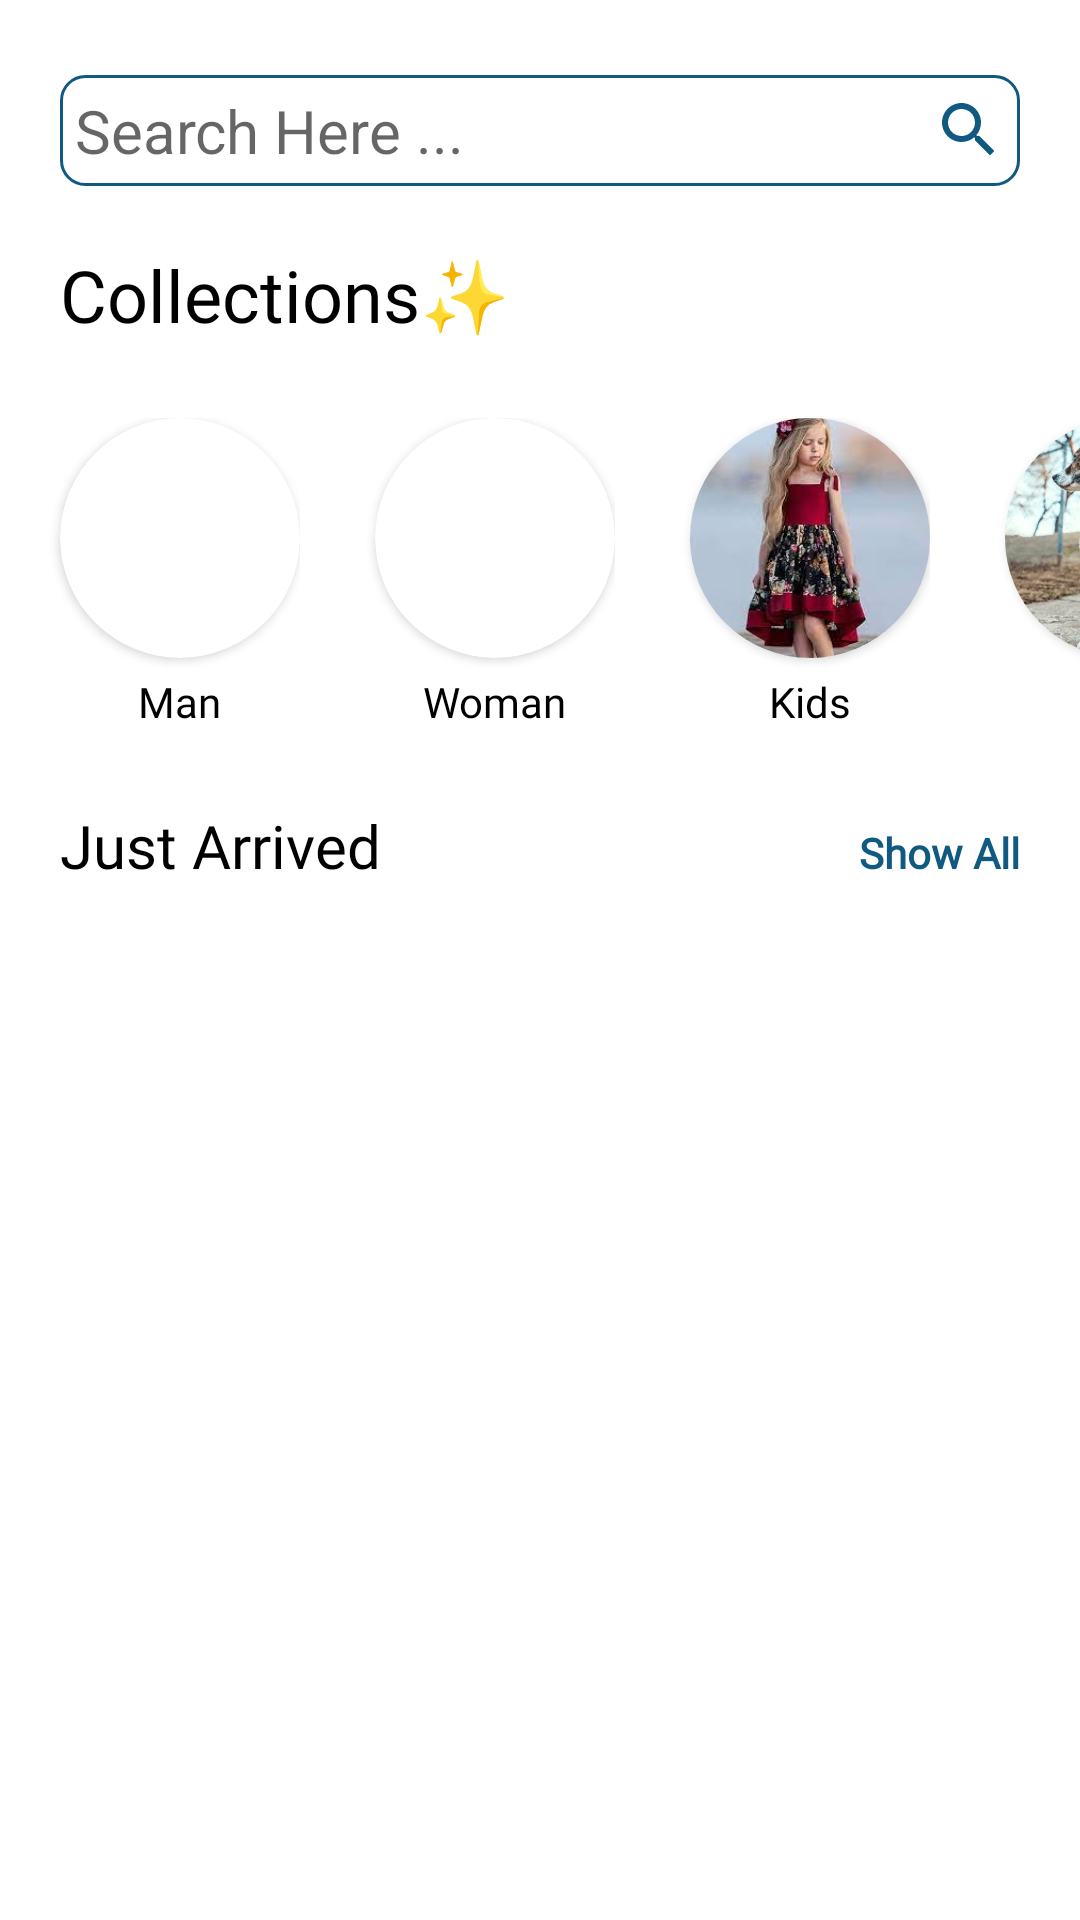

Produce the Android XML layout that renders to this screen, including the resource entries it uses.
<!-- AndroidManifest.xml: application theme Theme.Clothy -->
<!-- res/layout/fragment_user_home.xml -->
<?xml version="1.0" encoding="utf-8"?>
<LinearLayout xmlns:android="http://schemas.android.com/apk/res/android"
    xmlns:app="http://schemas.android.com/apk/res-auto"
    xmlns:tools="http://schemas.android.com/tools"
    android:layout_width="match_parent"
    android:layout_height="match_parent"
    android:orientation="vertical"

    tools:context=".User.UserHomeFrag">

    <androidx.core.widget.NestedScrollView
        android:layout_width="match_parent"
        android:layout_height="match_parent"
        android:fillViewport="true">

        <LinearLayout
            android:layout_width="match_parent"
            android:layout_height="wrap_content"
            android:id="@+id/focus"
            android:orientation="vertical">

            <EditText
                android:imeOptions="actionSearch"
                android:inputType="text"
                android:padding="5dp"
                android:id="@+id/SearchView"
                android:layout_width="match_parent"
                android:layout_height="wrap_content"
                android:maxLines="1"
                android:layout_marginHorizontal="20dp"
                android:layout_marginTop="25dp"
                android:background="@drawable/searchview_bg"
                android:drawableRight="@drawable/ic_baseline_search_24"
                android:hint="Search Here ..."
                android:textSize="20dp" />

            <TextView
                android:layout_width="wrap_content"
                android:layout_height="wrap_content"
                android:layout_marginLeft="20dp"
                android:layout_marginTop="20dp"
                android:fontFamily="@font/poppins_medium"
                android:text="Collections✨"
                android:textColor="@color/black"
                android:textSize="24dp">

            </TextView>

            <HorizontalScrollView
                android:layout_width="match_parent"
                android:layout_height="wrap_content"
                android:layout_marginTop="25dp"
                android:scrollbars="none">

                <LinearLayout
                    android:layout_width="wrap_content"
                    android:layout_height="wrap_content"
                    android:orientation="horizontal">

                    <LinearLayout
                        android:layout_width="wrap_content"
                        android:layout_height="wrap_content"
                        android:layout_marginRight="5dp"
                        android:orientation="vertical">

                        <androidx.cardview.widget.CardView
                            android:id="@+id/man"
                            android:layout_width="80dp"
                            android:layout_height="80dp"
                            android:layout_marginLeft="20dp"
                            app:cardCornerRadius="40dp">

                            <ImageView
                                android:layout_width="match_parent"
                                android:layout_height="match_parent"
                                android:scaleType="centerCrop"
                                android:src="@drawable/man_category">

                            </ImageView>

                        </androidx.cardview.widget.CardView>

                        <TextView
                            android:layout_width="wrap_content"
                            android:layout_height="wrap_content"
                            android:layout_gravity="center_horizontal"
                            android:layout_marginLeft="10dp"
                            android:layout_marginTop="5dp"
                            android:fontFamily="@font/poppins_light"
                            android:text="Man"
                            android:textColor="@color/black">

                        </TextView>
                    </LinearLayout>

                    <LinearLayout
                        android:layout_width="wrap_content"
                        android:layout_height="wrap_content"
                        android:layout_marginRight="5dp"
                        android:orientation="vertical">

                        <androidx.cardview.widget.CardView
                            android:id="@+id/woman"
                            android:layout_width="80dp"
                            android:layout_height="80dp"
                            android:layout_marginLeft="20dp"
                            app:cardCornerRadius="40dp">

                            <ImageView
                                android:layout_width="match_parent"
                                android:layout_height="match_parent"
                                android:scaleType="centerCrop"
                                android:src="@drawable/woman_category">

                            </ImageView>

                        </androidx.cardview.widget.CardView>

                        <TextView
                            android:layout_width="wrap_content"
                            android:layout_height="wrap_content"
                            android:layout_gravity="center_horizontal"
                            android:layout_marginLeft="10dp"
                            android:layout_marginTop="5dp"
                            android:fontFamily="@font/poppins_light"
                            android:text="Woman"
                            android:textColor="@color/black">

                        </TextView>
                    </LinearLayout>

                    <LinearLayout
                        android:layout_width="wrap_content"
                        android:layout_height="wrap_content"
                        android:layout_marginRight="5dp"
                        android:orientation="vertical">

                        <androidx.cardview.widget.CardView
                            android:id="@+id/kids"
                            android:layout_width="80dp"
                            android:layout_height="80dp"
                            android:layout_marginLeft="20dp"
                            app:cardCornerRadius="40dp">

                            <ImageView
                                android:layout_width="match_parent"
                                android:layout_height="match_parent"
                                android:scaleType="centerCrop"
                                android:src="@drawable/kids_category">

                            </ImageView>

                        </androidx.cardview.widget.CardView>

                        <TextView
                            android:layout_width="wrap_content"
                            android:layout_height="wrap_content"
                            android:layout_gravity="center_horizontal"
                            android:layout_marginLeft="10dp"
                            android:layout_marginTop="5dp"
                            android:fontFamily="@font/poppins_light"
                            android:text="Kids"
                            android:textColor="@color/black">

                        </TextView>
                    </LinearLayout>

                    <LinearLayout
                        android:layout_width="wrap_content"
                        android:layout_height="wrap_content"
                        android:layout_marginRight="20dp"
                        android:orientation="vertical">

                        <androidx.cardview.widget.CardView
                            android:id="@+id/pets"
                            android:layout_width="80dp"
                            android:layout_height="80dp"
                            android:layout_marginLeft="20dp"
                            app:cardCornerRadius="40dp">

                            <ImageView
                                android:layout_width="match_parent"
                                android:layout_height="match_parent"
                                android:scaleType="centerCrop"
                                android:src="@drawable/pets_category">

                            </ImageView>

                        </androidx.cardview.widget.CardView>

                        <TextView
                            android:layout_width="wrap_content"
                            android:layout_height="wrap_content"
                            android:layout_gravity="center_horizontal"
                            android:layout_marginLeft="10dp"
                            android:layout_marginTop="5dp"
                            android:fontFamily="@font/poppins_light"
                            android:text="Pets"
                            android:textColor="@color/black">

                        </TextView>
                    </LinearLayout>
                </LinearLayout>
            </HorizontalScrollView>

            <LinearLayout
                android:layout_width="match_parent"
                android:layout_height="wrap_content"
                android:orientation="horizontal">

                <TextView
                    android:layout_width="wrap_content"
                    android:layout_height="wrap_content"
                    android:layout_marginLeft="20dp"
                    android:layout_marginTop="25dp"
                    android:layout_weight="1"
                    android:fontFamily="@font/poppins_medium"
                    android:text="Just Arrived"
                    android:textColor="@color/black"
                    android:textSize="20dp">

                </TextView>

                <TextView
                    android:id="@+id/show_all"
                    android:layout_width="wrap_content"
                    android:layout_height="wrap_content"
                    android:layout_marginTop="25dp"
                    android:layout_marginRight="20dp"
                    android:fontFamily="@font/poppins_light"
                    android:text="Show All"
                    android:textColor="@color/blue1"
                    android:textStyle="bold">

                </TextView>
            </LinearLayout>

            <androidx.recyclerview.widget.RecyclerView
                android:id="@+id/user_productlist"
                android:layout_width="match_parent"
                android:layout_height="wrap_content"
                android:layout_marginTop="10dp" />
        </LinearLayout>
    </androidx.core.widget.NestedScrollView>


</LinearLayout>
<!-- resources referenced by this layout -->
<resources>
  <color name="black">#FF000000</color>
  <color name="blue1">#105A81</color>
  <!-- drawable ic_baseline_search_24 (drawable) -->
  <vector android:height="24dp" android:tint="@color/blue1"
      android:viewportHeight="24" android:viewportWidth="24"
      android:width="24dp" xmlns:android="http://schemas.android.com/apk/res/android">
      <path android:fillColor="@color/blue1" android:pathData="M15.5,14h-0.79l-0.28,-0.27C15.41,12.59 16,11.11 16,9.5 16,5.91 13.09,3 9.5,3S3,5.91 3,9.5 5.91,16 9.5,16c1.61,0 3.09,-0.59 4.23,-1.57l0.27,0.28v0.79l5,4.99L20.49,19l-4.99,-5zM9.5,14C7.01,14 5,11.99 5,9.5S7.01,5 9.5,5 14,7.01 14,9.5 11.99,14 9.5,14z"/>
  </vector>
  <!-- drawable kids_category: jpeg bitmap (drawable, 7294 bytes) -->
  <!-- drawable pets_category: webp bitmap (drawable, 59870 bytes) -->
  <!-- drawable searchview_bg (drawable) -->
  <?xml version="1.0" encoding="utf-8"?>
  <shape xmlns:android="http://schemas.android.com/apk/res/android">
      <stroke android:color="@color/blue1" android:width="1dp">
      </stroke>
      <corners android:radius="8dp">
      </corners>
  </shape>
  <style name="Theme.Clothy" parent="Theme.MaterialComponents.DayNight.NoActionBar">
          
          <item name="colorPrimary">#105A81</item>
          <item name="colorPrimaryVariant">#105A81</item>
          <item name="colorOnPrimary">@color/white</item>
          
          <item name="colorSecondary">@color/teal_200</item>
          <item name="colorSecondaryVariant">@color/teal_700</item>
          <item name="colorOnSecondary">@color/black</item>
          
          <item name="android:statusBarColor" tools:targetApi="l">?attr/colorPrimaryVariant</item>
          
      </style>
  <color name="white">#FFFFFFFF</color>
  <color name="teal_200">#FF03DAC5</color>
  <color name="teal_700">#FF018786</color>
</resources>
